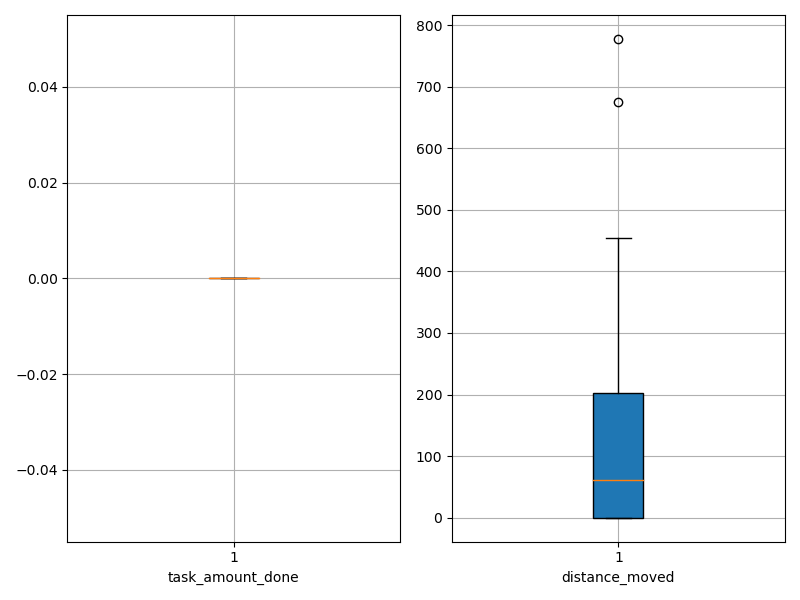

Values plotted in this chart, from the file beside it:
agent_id, task_amount_done, distance_moved
0, 0.0, 0.05
1, 0.0, 0.05
2, 0.0, 0.05
3, 0.0, 0.05
4, 0.0, 0.05
5, 0.0, 0.05
6, 0.0, 0.05
7, 0.0, 0.05
8, 0.0, 0.05
9, 0.0, 0.05
10, 0.0, 154.5
11, 0.0, 143.6
12, 0.0, 243.6
13, 0.0, 179.6
14, 0.0, 198.6
15, 0.0, 121.3
16, 0.0, 454.6
17, 0.0, 215.3
18, 0.0, 777.5
19, 0.0, 675.3
